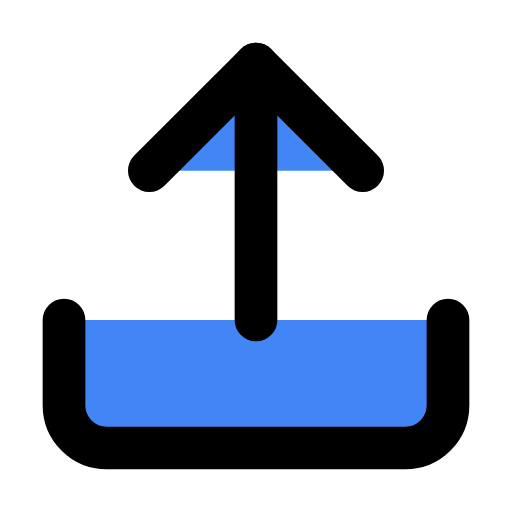
t = 0.00 s
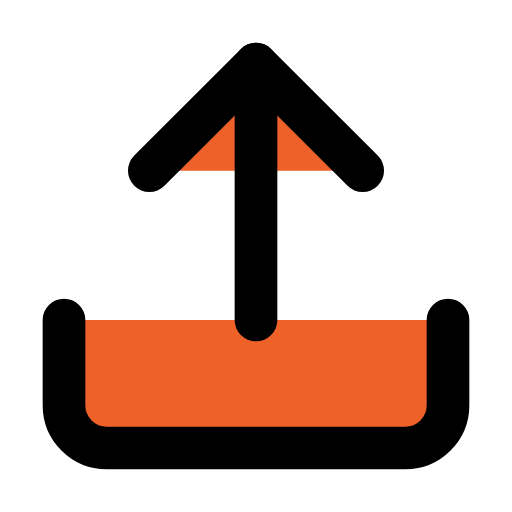
t = 0.47 s
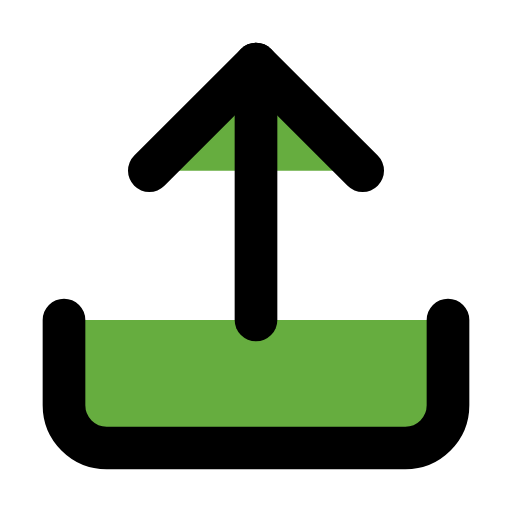
t = 1.03 s
t = 1.50 s: frame unchanged from t = 0.00 s, image omitted
t = 1.97 s: frame unchanged from t = 1.03 s, image omitted
t = 2.53 s: frame unchanged from t = 0.47 s, image omitted

The animated SVG that drew these frames (rendered in a browser with its animation timeline set to each time). Animation: 2 SMIL elements (animate=2); one cycle of 3.00 s, repeats indefinitely.

<svg xmlns="http://www.w3.org/2000/svg" viewBox="0 0 24 24" fill="none" stroke="currentColor" stroke-width="2" stroke-linecap="round" stroke-linejoin="round"><path d="M21 15v4a2 2 0 0 1-2 2H5a2 2 0 0 1-2-2v-4"><animate attributeName="fill" values="#4285F4;#EA4335;#FBBC05;#34A853;#4285F4;#34A853;#FBBC05;#EA4335;#4285F4" dur="3s" repeatCount="indefinite"/></path><polyline points="17 8 12 3 7 8"><animate attributeName="fill" values="#4285F4;#EA4335;#FBBC05;#34A853;#4285F4;#34A853;#FBBC05;#EA4335;#4285F4" dur="3s" repeatCount="indefinite"/></polyline><line x1="12" y1="3" x2="12" y2="15"/></svg>
